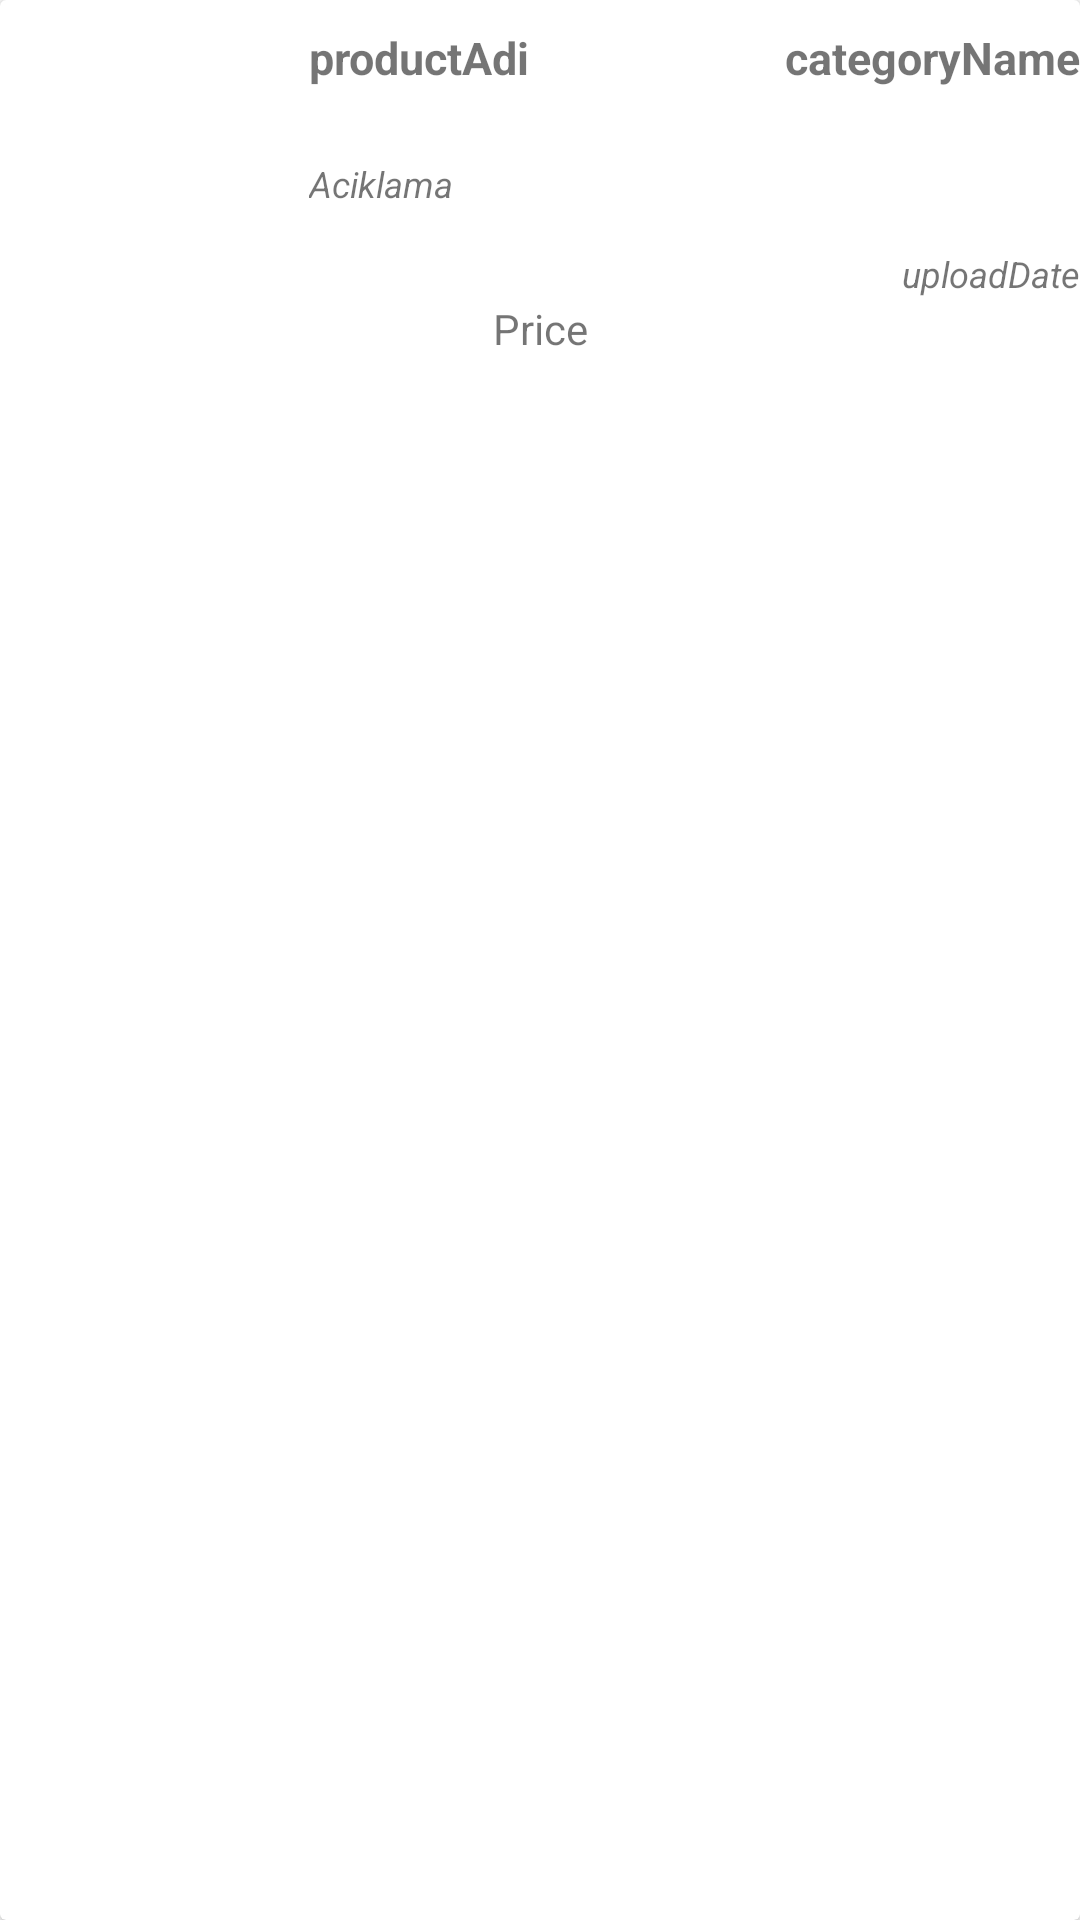

The Android layout XML behind this screen, and the referenced resources:
<!-- AndroidManifest.xml: application theme Theme.Mobiroller -->
<!-- res/layout/product_list_cardview.xml -->
<?xml version="1.0" encoding="utf-8"?>
<androidx.cardview.widget.CardView xmlns:android="http://schemas.android.com/apk/res/android"
    android:layout_width="match_parent"
    android:layout_height="wrap_content"
    android:id="@+id/productCardView">

    <LinearLayout
        android:layout_width="match_parent"
        android:layout_height="wrap_content"
        android:orientation="vertical">

        <LinearLayout
            android:layout_width="match_parent"
            android:layout_height="wrap_content"
            android:orientation="horizontal">

            <ImageView
                android:id="@+id/productImage"
                android:layout_width="100dp"
                android:layout_height="100dp"
                android:src="@drawable/ic_launcher_background" />

            <LinearLayout
                android:layout_width="match_parent"
                android:layout_height="match_parent"
                android:layout_weight="1"
                android:orientation="vertical">

                <LinearLayout
                    android:layout_width="match_parent"
                    android:layout_height="50dp"
                    android:orientation="horizontal">

                    <TextView
                        android:id="@+id/productName"
                        android:layout_width="wrap_content"
                        android:layout_height="wrap_content"
                        android:layout_marginLeft="3dp"
                        android:layout_marginTop="9dp"
                        android:text="productAdi"
                        android:textSize="15dp"
                        android:textStyle="bold"
                        android:layout_weight="1"/>

                    <TextView
                        android:id="@+id/categoryName"
                        android:layout_width="wrap_content"
                        android:layout_height="wrap_content"
                        android:layout_marginLeft="3dp"
                        android:layout_marginTop="9dp"
                        android:gravity="right"
                        android:layout_weight="1"
                        android:text="categoryName"
                        android:textSize="15dp"
                        android:textStyle="bold"

                        />


                </LinearLayout>

                <LinearLayout
                    android:layout_width="match_parent"
                    android:layout_height="30dp"
                    android:orientation="horizontal">

                    <TextView
                        android:id="@+id/productDescription"
                        android:layout_width="wrap_content"
                        android:layout_height="wrap_content"
                        android:layout_marginLeft="3dp"
                        android:layout_marginTop="3dp"
                        android:text="Aciklama"
                        android:textSize="12dp"
                        android:layout_weight="1"
                        android:textStyle="italic" />






                </LinearLayout>

                <LinearLayout
                    android:layout_width="match_parent"
                    android:layout_height="20dp"
                    android:orientation="horizontal">


                    <TextView
                        android:id="@+id/uploadDate"
                        android:layout_width="wrap_content"
                        android:layout_height="wrap_content"
                        android:layout_marginLeft="3dp"
                        android:layout_marginTop="3dp"
                        android:text="uploadDate"
                        android:textSize="12dp"
                        android:textStyle="italic"
                        android:gravity="right"
                        android:layout_weight="3"
                        />
                </LinearLayout>


            </LinearLayout>

        </LinearLayout>


        <LinearLayout
            android:layout_width="match_parent"
            android:layout_height="wrap_content">
            <TextView
                android:id="@+id/price"
                android:layout_width="match_parent"
                android:layout_height="wrap_content"
                android:text="Price"
                android:gravity="center">

            </TextView>
        </LinearLayout>

    </LinearLayout>






</androidx.cardview.widget.CardView>
<!-- resources referenced by this layout -->
<resources>
  <style name="Theme.Mobiroller" parent="Theme.MaterialComponents.DayNight.DarkActionBar">
          
          <item name="colorPrimary">@color/purple_500</item>
          <item name="colorPrimaryVariant">@color/purple_700</item>
          <item name="colorOnPrimary">@color/white</item>
          
          <item name="colorSecondary">@color/teal_200</item>
          <item name="colorSecondaryVariant">@color/teal_700</item>
          <item name="colorOnSecondary">@color/black</item>
          
          <item name="android:statusBarColor" tools:targetApi="l">?attr/colorPrimaryVariant</item>
          
      </style>
  <!-- not gathered from this repository: default colours our renderer supplied (Android Studio template values) -->
  <color name="purple_500">#FF6200EE</color>
  <color name="purple_700">#FF3700B3</color>
  <color name="teal_200">#FF03DAC5</color>
  <color name="teal_700">#FF018786</color>
  <color name="black">#FF000000</color>
  <color name="white">#FFFFFFFF</color>
</resources>
